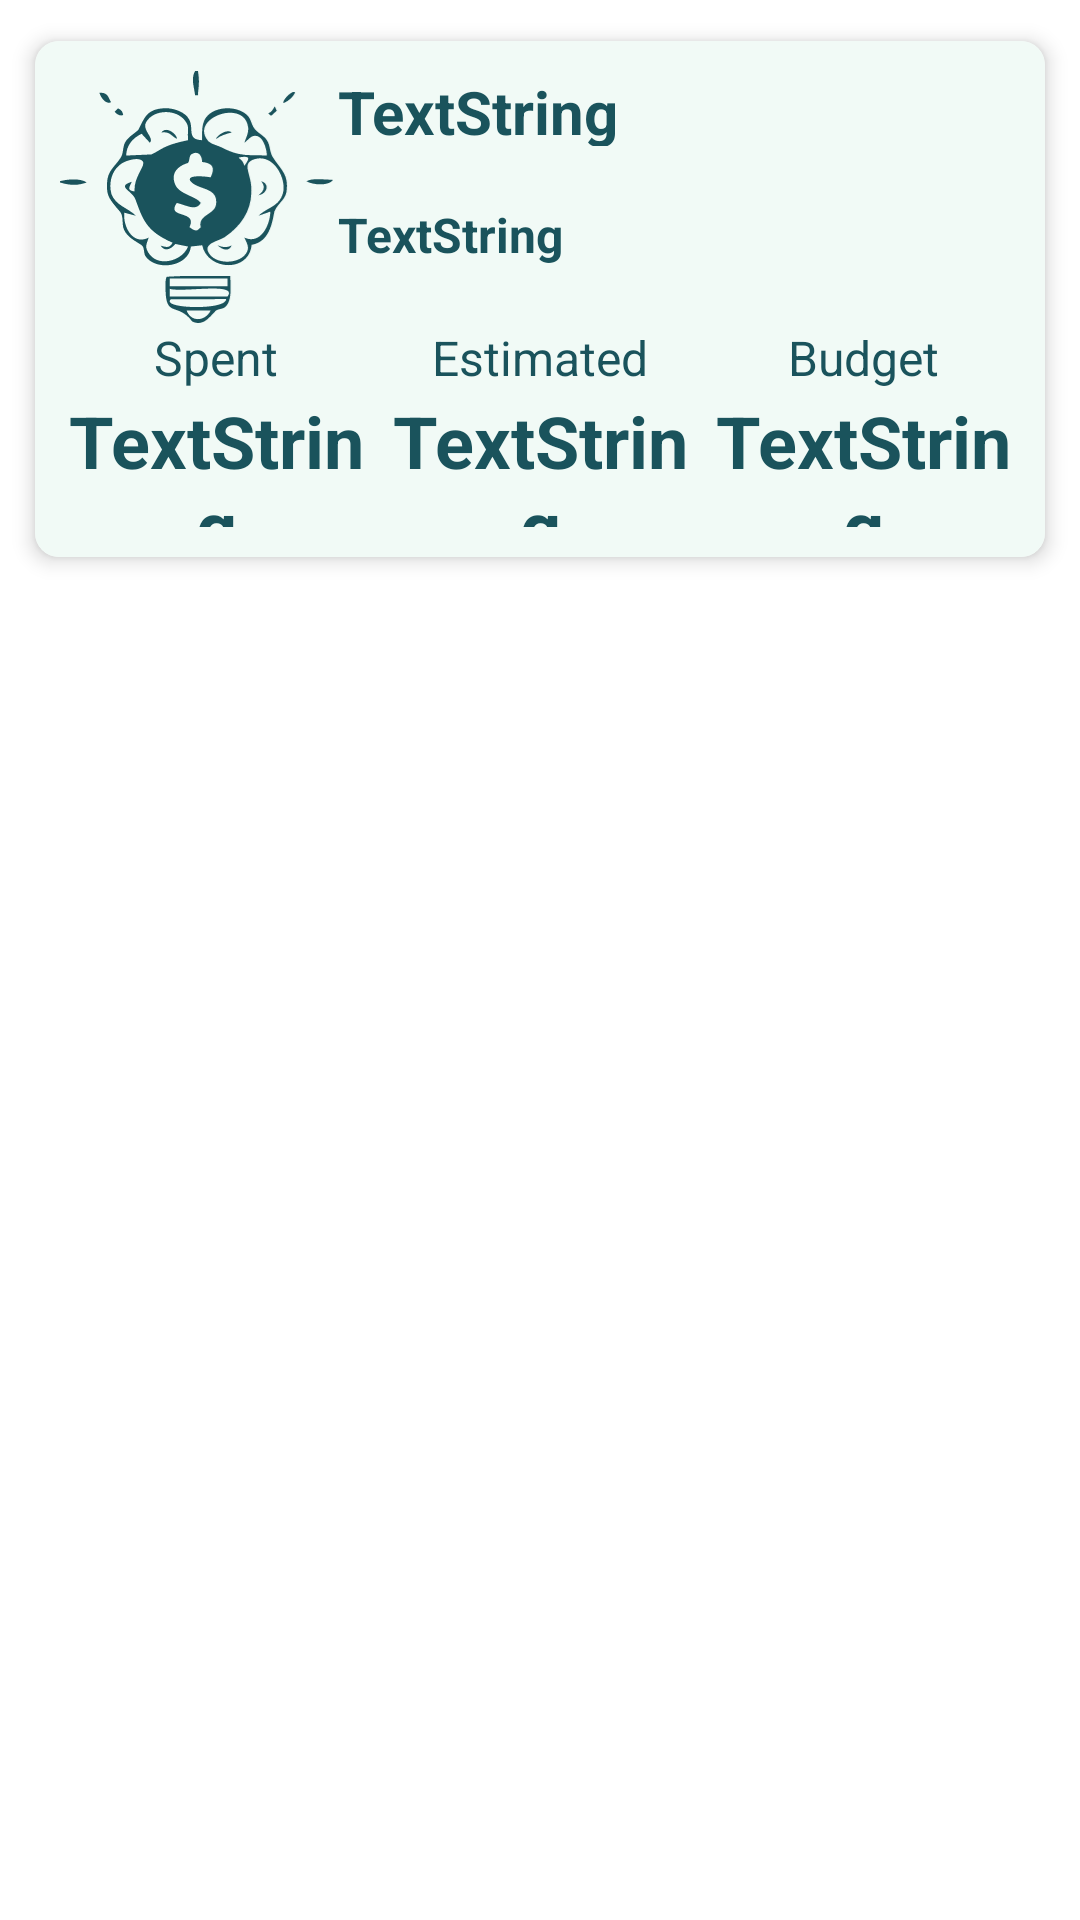

Write the Android layout XML for this screen, with the resource values it uses.
<!-- AndroidManifest.xml: application theme Theme.SpentWise -->
<!-- res/layout/util_notes_single_item.xml -->
<?xml version="1.0" encoding="utf-8"?>
<androidx.constraintlayout.widget.ConstraintLayout xmlns:android="http://schemas.android.com/apk/res/android"
    xmlns:app="http://schemas.android.com/apk/res-auto"
    xmlns:tools="http://schemas.android.com/tools"
    android:id="@+id/utilNotes_layout_1"
    android:layout_width="match_parent"
    android:layout_height="wrap_content">

    <androidx.cardview.widget.CardView
        android:id="@+id/utilNotes_cardView"
        style="@style/MyCardViewTheme"
        android:layout_width="match_parent"
        android:layout_height="wrap_content"
        app:layout_constraintEnd_toEndOf="parent"
        app:layout_constraintStart_toStartOf="parent"
        app:layout_constraintTop_toTopOf="parent">

        <androidx.constraintlayout.widget.ConstraintLayout
            android:id="@+id/utilNotes_layout_2"
            style="@style/LayoutTheme_level_2"
            android:layout_width="match_parent"
            android:layout_height="wrap_content">

            <androidx.constraintlayout.widget.Guideline
                android:id="@+id/utilNotes_hgl_1"
                android:layout_width="wrap_content"
                android:layout_height="wrap_content"
                android:orientation="horizontal"
                app:layout_constraintGuide_begin="10dp" />

            <androidx.constraintlayout.widget.Guideline
                android:id="@+id/utilNotes_hgl_2"
                android:layout_width="wrap_content"
                android:layout_height="wrap_content"
                android:orientation="horizontal"
                app:layout_constraintGuide_begin="94dp" />

            <androidx.constraintlayout.widget.Guideline
                android:id="@+id/utilNotes_hgl_3"
                android:layout_width="wrap_content"
                android:layout_height="wrap_content"
                android:orientation="horizontal"
                app:layout_constraintGuide_begin="162dp" />

            <androidx.constraintlayout.widget.Guideline
                android:id="@+id/utilNotes_hgl_4"
                android:layout_width="wrap_content"
                android:layout_height="wrap_content"
                android:orientation="horizontal"
                app:layout_constraintGuide_begin="35dp" />

            <androidx.constraintlayout.widget.Guideline
                android:id="@+id/utilNotes_hgl_5"
                android:layout_width="wrap_content"
                android:layout_height="wrap_content"
                android:orientation="horizontal"
                app:layout_constraintGuide_begin="117dp" />

            <androidx.constraintlayout.widget.Guideline
                android:id="@+id/utilNotes_hgl_6"
                android:layout_width="wrap_content"
                android:layout_height="wrap_content"
                android:orientation="horizontal"
                app:layout_constraintGuide_begin="172dp" />

            <androidx.constraintlayout.widget.Guideline
                android:id="@+id/utilNotes_vgl_1"
                android:layout_width="wrap_content"
                android:layout_height="wrap_content"
                android:orientation="vertical"
                app:layout_constraintGuide_percent="0.3" />

            <androidx.constraintlayout.widget.Guideline
                android:id="@+id/utilNotes_vgl_2"
                android:layout_width="wrap_content"
                android:layout_height="wrap_content"
                android:orientation="vertical"
                app:layout_constraintGuide_percent="0.66" />

            <androidx.constraintlayout.widget.Guideline
                android:id="@+id/utilNotes_vgl_3"
                android:layout_width="wrap_content"
                android:layout_height="wrap_content"
                android:orientation="vertical"
                app:layout_constraintGuide_percent="0.02" />

            <androidx.constraintlayout.widget.Guideline
                android:id="@+id/utilNotes_vgl_4"
                android:layout_width="wrap_content"
                android:layout_height="wrap_content"
                android:orientation="vertical"
                app:layout_constraintGuide_percent="0.98" />

            <androidx.constraintlayout.widget.Guideline
                android:id="@+id/utilNotes_vgl_5"
                android:layout_width="wrap_content"
                android:layout_height="wrap_content"
                android:orientation="vertical"
                app:layout_constraintGuide_percent="0.34" />

            <ImageView
                android:id="@+id/utilNotes_iv_categoryIcon"
                android:layout_width="0dp"
                android:layout_height="0dp"
                app:layout_constraintBottom_toTopOf="@+id/utilNotes_hgl_2"
                app:layout_constraintEnd_toStartOf="@+id/utilNotes_vgl_1"
                app:layout_constraintStart_toStartOf="@+id/utilNotes_vgl_3"
                app:layout_constraintTop_toTopOf="@+id/utilNotes_hgl_1"
                app:srcCompat="@drawable/ic_applogo_round" />

            <TextView
                android:id="@+id/utilNotes_tv_categoryName"
                android:layout_width="0dp"
                android:layout_height="0dp"
                android:text="@string/placeHolder"
                android:textColor="@color/app_primary_color"
                android:textSize="20sp"
                android:textStyle="bold"
                app:layout_constraintBottom_toTopOf="@+id/utilNotes_hgl_4"
                app:layout_constraintEnd_toStartOf="@+id/utilNotes_vgl_4"
                app:layout_constraintStart_toStartOf="@+id/utilNotes_vgl_1"
                app:layout_constraintTop_toTopOf="@+id/utilNotes_hgl_1" />

            <TextView
                android:id="@+id/utilNotes_tv_statusDesc"
                android:layout_width="0dp"
                android:layout_height="0dp"
                android:gravity="start|center_vertical"
                android:text="@string/placeHolder"
                android:textColor="@color/app_primary_color"
                android:textSize="16sp"
                android:textStyle="bold"
                app:layout_constraintBottom_toTopOf="@+id/utilNotes_hgl_2"
                app:layout_constraintEnd_toStartOf="@+id/utilNotes_vgl_4"
                app:layout_constraintStart_toStartOf="@+id/utilNotes_vgl_1"
                app:layout_constraintTop_toTopOf="@+id/utilNotes_hgl_4" />

            <TextView
                android:id="@+id/utilNotes_tv_estimatedTitle"
                android:layout_width="0dp"
                android:layout_height="0dp"
                android:gravity="center_horizontal|center_vertical"
                android:text="@string/notes_tv_estimatedTitleLabel"
                android:textColor="@color/app_primary_color"
                android:textSize="16sp"
                app:layout_constraintBottom_toTopOf="@+id/utilNotes_hgl_5"
                app:layout_constraintEnd_toStartOf="@+id/utilNotes_vgl_2"
                app:layout_constraintStart_toStartOf="@+id/utilNotes_vgl_5"
                app:layout_constraintTop_toTopOf="@+id/utilNotes_hgl_2" />

            <TextView
                android:id="@+id/utilNotes_tv_budgetTitle"
                android:layout_width="0dp"
                android:layout_height="0dp"
                android:gravity="center_horizontal|center_vertical"
                android:text="@string/notes_tv_budgetTitleLabel"
                android:textColor="@color/app_primary_color"
                android:textSize="16sp"
                app:layout_constraintBottom_toTopOf="@+id/utilNotes_hgl_5"
                app:layout_constraintEnd_toStartOf="@+id/utilNotes_vgl_4"
                app:layout_constraintStart_toStartOf="@+id/utilNotes_vgl_2"
                app:layout_constraintTop_toTopOf="@+id/utilNotes_hgl_2" />

            <TextView
                android:id="@+id/utilNotes_tv_estimatedValue"
                android:layout_width="0dp"
                android:layout_height="0dp"
                android:gravity="center_horizontal|center_vertical"
                android:text="@string/placeHolder"
                android:textColor="@color/app_primary_color"
                android:textSize="24sp"
                android:textStyle="bold"
                app:layout_constraintBottom_toTopOf="@+id/utilNotes_hgl_3"
                app:layout_constraintEnd_toStartOf="@+id/utilNotes_vgl_2"
                app:layout_constraintStart_toStartOf="@+id/utilNotes_vgl_5"
                app:layout_constraintTop_toTopOf="@+id/utilNotes_hgl_5" />

            <TextView
                android:id="@+id/utilNotes_tv_budgetValue"
                android:layout_width="0dp"
                android:layout_height="0dp"
                android:gravity="center_horizontal|center_vertical"
                android:text="@string/placeHolder"
                android:textColor="@color/app_primary_color"
                android:textSize="24sp"
                android:textStyle="bold"
                app:layout_constraintBottom_toTopOf="@+id/utilNotes_hgl_3"
                app:layout_constraintEnd_toStartOf="@+id/utilNotes_vgl_4"
                app:layout_constraintStart_toStartOf="@+id/utilNotes_vgl_2"
                app:layout_constraintTop_toTopOf="@+id/utilNotes_hgl_5" />

            <TextView
                android:id="@+id/utilNotes_tv_spentTitle"
                android:layout_width="0dp"
                android:layout_height="0dp"
                android:gravity="center_horizontal|center_vertical"
                android:text="@string/notes_tv_spentTitleLabel"
                android:textColor="@color/app_primary_color"
                android:textSize="16sp"
                app:layout_constraintBottom_toTopOf="@+id/utilNotes_hgl_5"
                app:layout_constraintEnd_toStartOf="@+id/utilNotes_vgl_5"
                app:layout_constraintStart_toStartOf="@+id/utilNotes_vgl_3"
                app:layout_constraintTop_toTopOf="@+id/utilNotes_hgl_2" />

            <TextView
                android:id="@+id/utilNotes_tv_spentValue"
                android:layout_width="0dp"
                android:layout_height="0dp"
                android:gravity="center_horizontal|center_vertical"
                android:text="@string/placeHolder"
                android:textColor="@color/app_primary_color"
                android:textSize="24sp"
                android:textStyle="bold"
                app:layout_constraintBottom_toTopOf="@+id/utilNotes_hgl_3"
                app:layout_constraintEnd_toStartOf="@+id/utilNotes_vgl_5"
                app:layout_constraintStart_toStartOf="@+id/utilNotes_vgl_3"
                app:layout_constraintTop_toTopOf="@+id/utilNotes_hgl_5" />

        </androidx.constraintlayout.widget.ConstraintLayout>
    </androidx.cardview.widget.CardView>
</androidx.constraintlayout.widget.ConstraintLayout>
<!-- resources referenced by this layout -->
<resources>
  <color name="app_primary_color">@color/sea_green</color>
  <!-- drawable ic_applogo_round: vector/xml drawable (drawable, 4514 chars, omitted) -->
  <string name="notes_tv_budgetTitleLabel">Budget</string>
  <string name="notes_tv_estimatedTitleLabel">Estimated</string>
  <string name="notes_tv_spentTitleLabel">Spent</string>
  <string name="placeHolder">TextString</string>
  <style name="LayoutTheme_level_2">
          <item name="android:background">@color/layout_color_level_2</item>
      </style>
  <style name="MyCardViewTheme">
          <item name="android:layout_margin">5dp</item>
          <item name="cardBackgroundColor">@color/white</item>
          <item name="cardCornerRadius">8dp</item>
          <item name="cardElevation">4dp</item>
          <item name="cardPreventCornerOverlap">true</item>
          <item name="cardUseCompatPadding">true</item>
      </style>
  <style name="Theme.SpentWise" parent="Theme.MaterialComponents.Light.NoActionBar">
          
          <item name="colorPrimary">@color/app_primary_color</item>
          <item name="colorPrimaryVariant">@color/cyan</item>
          <item name="colorOnPrimary">@color/layout_color_level_0</item>
          
          <item name="colorSecondary">@color/red</item>
          <item name="colorSecondaryVariant">@color/blue</item>
          <item name="colorOnSecondary">@color/layout_color_level_2</item>
          
          <item name="android:statusBarColor" tools:targetApi="l">?attr/colorPrimaryVariant</item>
          
          <item name="android:itemBackground">@color/layout_color_level_2</item>
          
          <item name="actionOverflowButtonStyle">@style/MyTheme</item>
  
      </style>
  <color name="sea_green">#1A535C</color>
  <color name="layout_color_level_2">@color/lightest_sea_green</color>
  <color name="white">#FFFFFFFF</color>
  <color name="cyan">#4ECDC4</color>
  <color name="layout_color_level_0">@color/light_sea_green</color>
  <color name="red">#DF0727</color>
  <color name="blue">#3E5EFF</color>
  <style name="MyTheme" parent="android:style/Widget.Holo.ActionButton.Overflow">
          <item name="android:src">@drawable/util_navbar_more</item>
      </style>
  <color name="lightest_sea_green">#f1faf6</color>
  <color name="light_sea_green">#e8f7f6</color>
  <!-- drawable util_navbar_more (drawable) -->
  <vector android:height="24dp"
      android:viewportHeight="24" android:viewportWidth="24"
      android:width="24dp" xmlns:android="http://schemas.android.com/apk/res/android">
      <path android:fillColor="@color/layout_color_level_2" android:pathData="M12,8c1.1,0 2,-0.9 2,-2s-0.9,-2 -2,-2 -2,0.9 -2,2 0.9,2 2,2zM12,10c-1.1,0 -2,0.9 -2,2s0.9,2 2,2 2,-0.9 2,-2 -0.9,-2 -2,-2zM12,16c-1.1,0 -2,0.9 -2,2s0.9,2 2,2 2,-0.9 2,-2 -0.9,-2 -2,-2z"/>
  </vector>
</resources>
